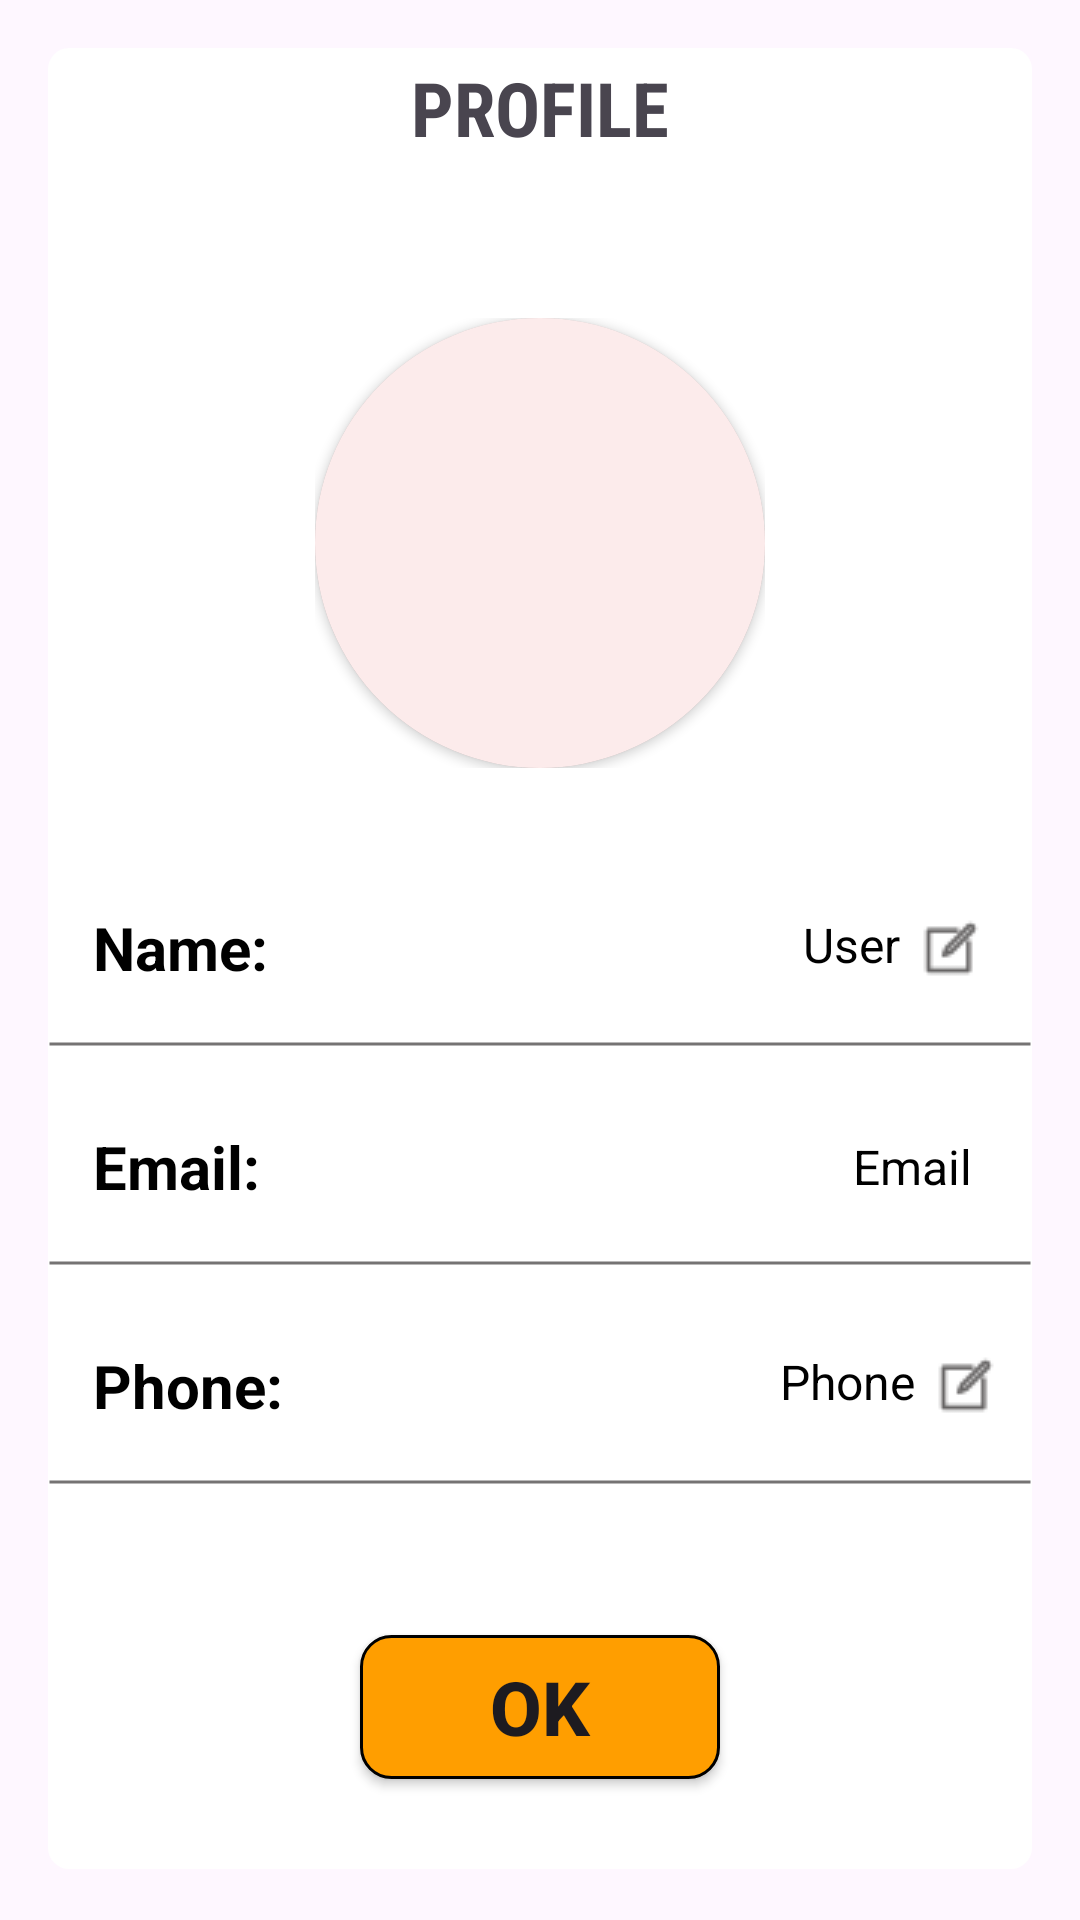

Reconstruct the res/layout file that produces this screen, plus the resources it refers to.
<!-- AndroidManifest.xml: application theme Theme.CinemaMobileFE -->
<!-- res/layout/dialog_details_profile.xml -->
<?xml version="1.0" encoding="utf-8"?>
<LinearLayout xmlns:android="http://schemas.android.com/apk/res/android"
    android:layout_width="match_parent"
    android:layout_height="match_parent"
    xmlns:app="http://schemas.android.com/apk/res-auto"
    android:orientation="vertical"
    android:gravity="center_horizontal"
    android:padding="16dp"
    android:background="#00000000">
    <LinearLayout
        android:layout_width="match_parent"
        android:layout_height="wrap_content"
        android:orientation="vertical"
        android:background="@drawable/bgr_dialog"
        >
        <TextView
            android:layout_width="match_parent"
            android:layout_height="40dp"
            android:text="PROFILE"
            android:gravity="center"
            android:textSize="25sp"
            android:textStyle="bold"
            android:fontFamily="sans-serif-condensed"/>
        <RelativeLayout
            android:layout_width="150dp"
            android:layout_height="150dp"
            android:gravity="center_horizontal"
            android:layout_marginTop="50dp"
            android:background="@drawable/bgr_avatar"
            android:layout_gravity="center">
            <androidx.cardview.widget.CardView
                android:layout_width="150dp"
                android:layout_height="150dp"
                app:cardCornerRadius="1000dp">
                <ImageView
                    android:id="@+id/img_avt"
                    android:layout_width="match_parent"
                    android:layout_height="match_parent"
                    android:scaleType="centerCrop"
                    android:background="@drawable/bgr_avatar"/>
            </androidx.cardview.widget.CardView>

        </RelativeLayout>
        <RelativeLayout
            android:layout_width="match_parent"
            android:layout_height="63dp"
            android:layout_marginTop="30dp">
            <RelativeLayout
                android:layout_width="match_parent"
                android:layout_height="60dp"
                android:visibility="visible"
                android:paddingHorizontal="10dp">
                <LinearLayout
                    android:layout_width="match_parent"
                    android:layout_height="match_parent"
                    android:gravity="center"
                    >
                    <TextView
                        android:layout_width="wrap_content"
                        android:layout_height="wrap_content"
                        android:gravity="center"
                        android:padding="5dp"
                        android:text="Name:"
                        android:textColor="@color/black"
                        android:textSize="20sp"
                        android:textStyle="bold"/>

                    <EditText
                        android:id="@+id/edt_username"
                        android:layout_width="match_parent"
                        android:layout_height="wrap_content"
                        android:background="@null"
                        android:drawableRight="@drawable/ic_edit"
                        android:drawablePadding="5dp"
                        android:padding="5dp"
                        android:text="User"
                        android:textColor="@color/black"
                        android:gravity="right"
                        android:textSize="16sp" />
                </LinearLayout>
            </RelativeLayout>
            <View
                android:layout_width="match_parent"
                android:layout_height="2dp"
                android:layout_alignParentBottom="true"
                android:background="@drawable/line"/>
        </RelativeLayout>
        <RelativeLayout
            android:layout_width="match_parent"
            android:layout_height="63dp"
            android:layout_marginTop="10dp">
            <RelativeLayout
                android:layout_width="match_parent"
                android:layout_height="60dp"
                android:visibility="visible"
                android:paddingHorizontal="10dp"
                android:gravity="center">
                <LinearLayout
                    android:layout_width="match_parent"
                    android:layout_height="wrap_content"
                    android:gravity="center">
                    <TextView
                        android:layout_width="wrap_content"
                        android:layout_height="wrap_content"
                        android:text="Email:"
                        android:textColor="@color/black"
                        android:textSize="20sp"
                        android:textStyle="bold"
                        android:gravity="center"
                        android:padding="5dp"/>
                    <TextView
                        android:id="@+id/tv_email"
                        android:layout_width="match_parent"
                        android:layout_height="wrap_content"
                        android:text="Email"
                        android:textColor="@color/black"
                        android:layout_alignParentEnd="true"
                        android:layout_centerVertical="true"
                        android:background="@null"
                        android:gravity="right"
                        android:textSize="16sp"
                        android:paddingRight="10dp"
                        />
                </LinearLayout>
            </RelativeLayout>
            <View
                android:layout_width="match_parent"
                android:layout_height="2dp"
                android:layout_alignParentBottom="true"
                android:background="@drawable/line"/>
        </RelativeLayout>
        <RelativeLayout
            android:layout_width="match_parent"
            android:layout_height="63dp"
            android:layout_marginTop="10dp">
            <RelativeLayout
                android:layout_width="match_parent"
                android:layout_height="60dp"
                android:visibility="visible"
                android:paddingHorizontal="10dp"
                android:gravity="center">
                <LinearLayout
                    android:layout_width="match_parent"
                    android:layout_height="wrap_content"
                    android:gravity="center">
                    <TextView
                        android:layout_width="wrap_content"
                        android:layout_height="wrap_content"
                        android:text="Phone:"
                        android:textColor="@color/black"
                        android:textSize="20sp"
                        android:textStyle="bold"
                        android:gravity="center"
                        android:padding="5dp"/>
                    <EditText
                        android:id="@+id/edt_phone"
                        android:layout_width="match_parent"
                        android:layout_height="wrap_content"
                        android:text="Phone"
                        android:textColor="@color/black"
                        android:drawableRight="@drawable/ic_edit"
                        android:drawablePadding="5dp"
                        android:layout_alignParentEnd="true"
                        android:layout_centerVertical="true"
                        android:background="@null"
                        android:gravity="right"
                        android:textSize="16sp"
                        />
                </LinearLayout>
            </RelativeLayout>
            <View
                android:layout_width="match_parent"
                android:layout_height="2dp"
                android:layout_alignParentBottom="true"
                android:background="@drawable/line"/>
        </RelativeLayout>
        <Button
            android:id="@+id/btn_ok"
            android:layout_width="120dp"
            android:layout_height="wrap_content"
            android:layout_marginTop="50dp"
            android:layout_marginHorizontal="20dp"
            android:background="@drawable/bgr_btn_login"
            android:text="OK"
            android:textStyle="bold"
            android:layout_gravity="center_horizontal"
            android:textSize="25sp"/>
        <Space
            android:layout_width="match_parent"
            android:layout_height="30dp"/>
    </LinearLayout>


</LinearLayout>
<!-- resources referenced by this layout -->
<resources>
  <color name="black">#FF000000</color>
  <!-- drawable bgr_avatar (drawable) -->
  <?xml version="1.0" encoding="utf-8"?>
  <shape android:shape="oval" xmlns:android="http://schemas.android.com/apk/res/android">
      <solid android:color="#33ED9D9D"/>
      <corners android:radius="1000dp"/>
  </shape>
  <!-- drawable bgr_btn_login (drawable) -->
  <?xml version="1.0" encoding="utf-8"?>
  <shape xmlns:android="http://schemas.android.com/apk/res/android">
      <corners android:radius="10dp"/>
      <solid android:color="#FF9E00"/>
      <stroke android:width="1dp" android:color="@color/black"/>
  </shape>
  <!-- drawable bgr_dialog (drawable) -->
  <?xml version="1.0" encoding="utf-8"?>
  <shape xmlns:android="http://schemas.android.com/apk/res/android"
      android:shape="rectangle">
      <solid android:color="@color/white"/>
      <corners android:radius="7dp"/>
  </shape>
  <!-- drawable ic_edit: png bitmap (drawable, 570 bytes) -->
  <!-- drawable line (drawable) -->
  <?xml version="1.0" encoding="utf-8"?>
  <shape xmlns:android="http://schemas.android.com/apk/res/android"
      android:shape="line">
      <stroke android:color="#757373" android:width="1dp"/>
      <solid android:color="#757373"/>
  </shape>
  <style name="Theme.CinemaMobileFE" parent="Base.Theme.CinemaMobileFE" />
  <color name="white">#FFFFFFFF</color>
  <style name="Base.Theme.CinemaMobileFE" parent="Theme.Material3.DayNight.NoActionBar">
          
          <item name="colorPrimary">#FF9E00</item>
          <item name="android:fitsSystemWindows">true</item>
      </style>
</resources>
